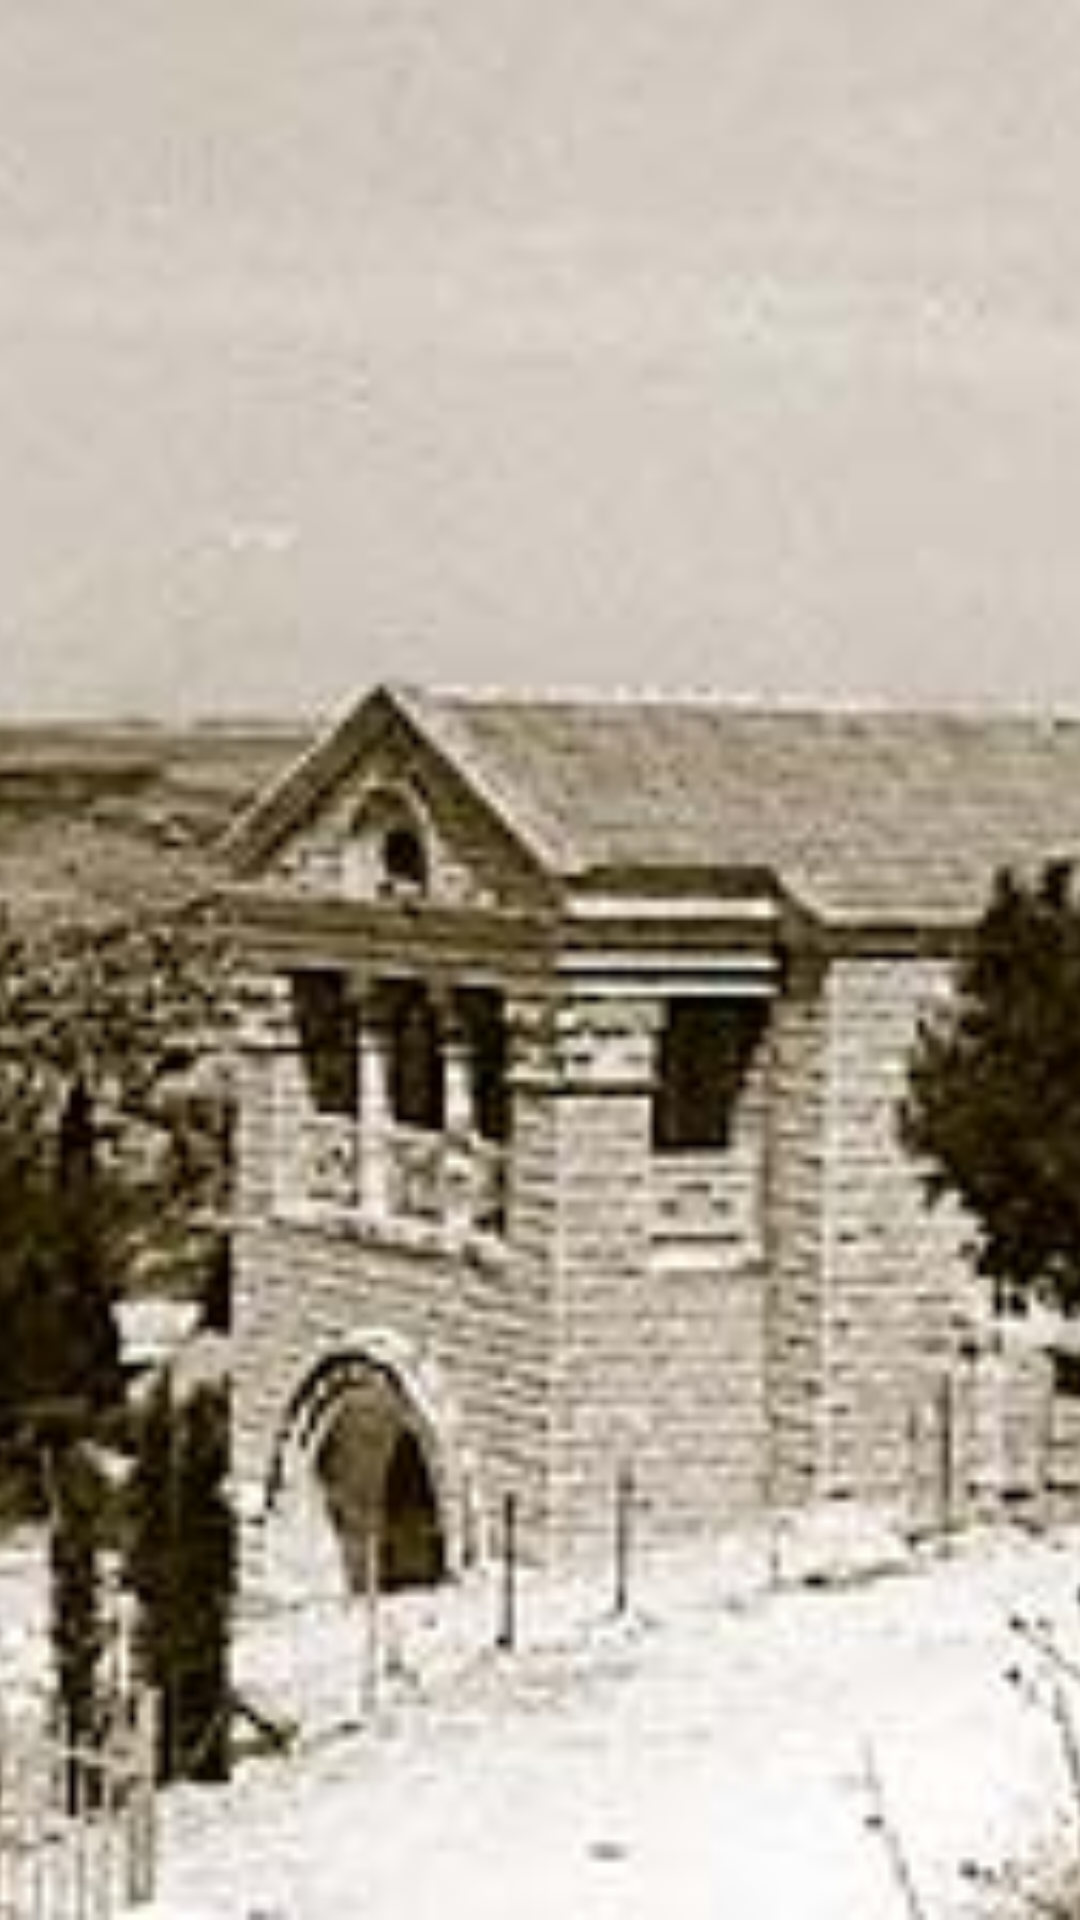

Android layout source for this screen:
<!-- AndroidManifest.xml: application theme AppTheme -->
<!-- res/layout/navigation_header.xml -->
<?xml version="1.0" encoding="utf-8"?>
<RelativeLayout xmlns:android="http://schemas.android.com/apk/res/android"
    android:layout_width="match_parent"
    android:layout_height="174dp">

    <ImageView
        android:layout_width="match_parent"
        android:layout_height="match_parent"
        android:scaleType="centerCrop"
        android:src="@drawable/old_tfat"
        android:id="@+id/header_image"/>

</RelativeLayout>
<!-- resources referenced by this layout -->
<resources>
  <!-- drawable old_tfat: jpg bitmap (drawable, 23366 bytes) -->
  <style name="AppTheme" parent="Theme.AppCompat.Light.NoActionBar">
          <item name="colorPrimary">@color/primary</item>
          <item name="colorPrimaryDark">@color/primaryDark</item>
          <item name="colorAccent">@color/accent</item>
          <item name="android:colorControlHighlight" tools:ignore="NewApi">@color/accent</item>
          <item name="android:windowTranslucentStatus" tools:ignore="NewApi">true</item>
      </style>
  <color name="primary">#FF9800</color>
  <color name="primaryDark">#F57C00</color>
  <color name="accent">#448AFF</color>
</resources>
